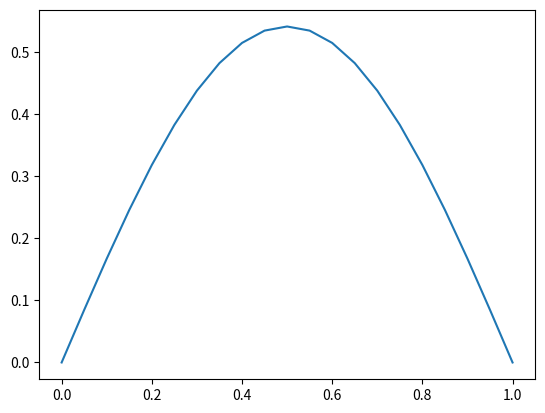

Generate this figure with matplotlib:
#!/usr/bin/env python3
# -*- coding: utf-8 -*-
"""
Program: diffusionEq1D_BackwardEuler
Created: Aug 2020
[redacted]
[redacted]

Purpose: Solve the

            u_t = alpha * u_xx

on the interval (0,L) with boundary conditions

            u = 10 for x = 0
            and
            u = 0 for x = 1.0

and initial condition

            u(x,0) = 0.0
"""


### IMPORTS
import numpy as np
import scipy.sparse as sp
import scipy.sparse.linalg as la
import matplotlib.pyplot as plt


def analSol(a,x,t):
    """


    Parameters
    ----------
    a : TYPE
        DESCRIPTION.
    x : TYPE
        DESCRIPTION.
    t : TYPE
        DESCRIPTION.

    Returns
    -------
    TYPE
        DESCRIPTION.

    """
    return np.exp(-a * np.pi**2 * t) * np.sin(np.pi*x)

def initCond(x):
    """


    Parameters
    ----------
    x : TYPE
        DESCRIPTION.

    Returns
    -------
    TYPE
        DESCRIPTION.

    """
    return np.sin(np.pi*x)


if __name__ == '__main__':
    ### VARIABLES
    a    = 10.0                           # alpha
    xMin = 0
    xMax = 1
    xP   = 21                             # Number of mesh points
    xN   = xP - 1                         # Number of zones
    x    = np.linspace(xMin,xMax,xP)      # Spatial mesh vector
    dx   = x[1] - x[0]
    dxs  = dx**2
    tsc  = 1.0/4.0                        # Time step control parameter
                                          # Note: a*dt/dx**2 = tsc (dimensionless)
    dpa  = -tsc                           # Dimensionless parameter a
    dpb  = 1.0 - 2.0*dpa                  # Dimensionless parameter b
    uBC0 = 0.0                            # Left boundary condition
    uBCN = 0.0                            # Right boundary condition
    u    = np.zeros(xP)                   # Solution vector
    b    = np.zeros(xP)                   # Old solution vector
    # Set initial condition
    b[1:-1] = initCond(x[1:-1])
    # Tridiagonal matrix vectors
    diag = np.zeros(xP)
    lowr = np.zeros(xN)
    uppr = np.zeros(xN)
    # Load matrix vectors
    diag[1:-1] = dpb
    diag[0]    = 1.0
    diag[-1]   = 1.0
    lowr[:-1]  = dpa
    lowr[-1]   = 0.0
    uppr[1:]   = dpa
    uppr[0]    = 0.0
    # Create coefficient matrix
    A = sp.diags(
        diagonals = [diag,lowr,uppr],
        offsets = [0,-1,1],
        shape = (xP,xP),
        format = 'csr')
    # print(A.todense())

    numSteps = 100
    for i in range(numSteps):
        u[:] = la.spsolve(A,b)
        b, u = u, b

    plt.plot(x,b)
    print(b)

